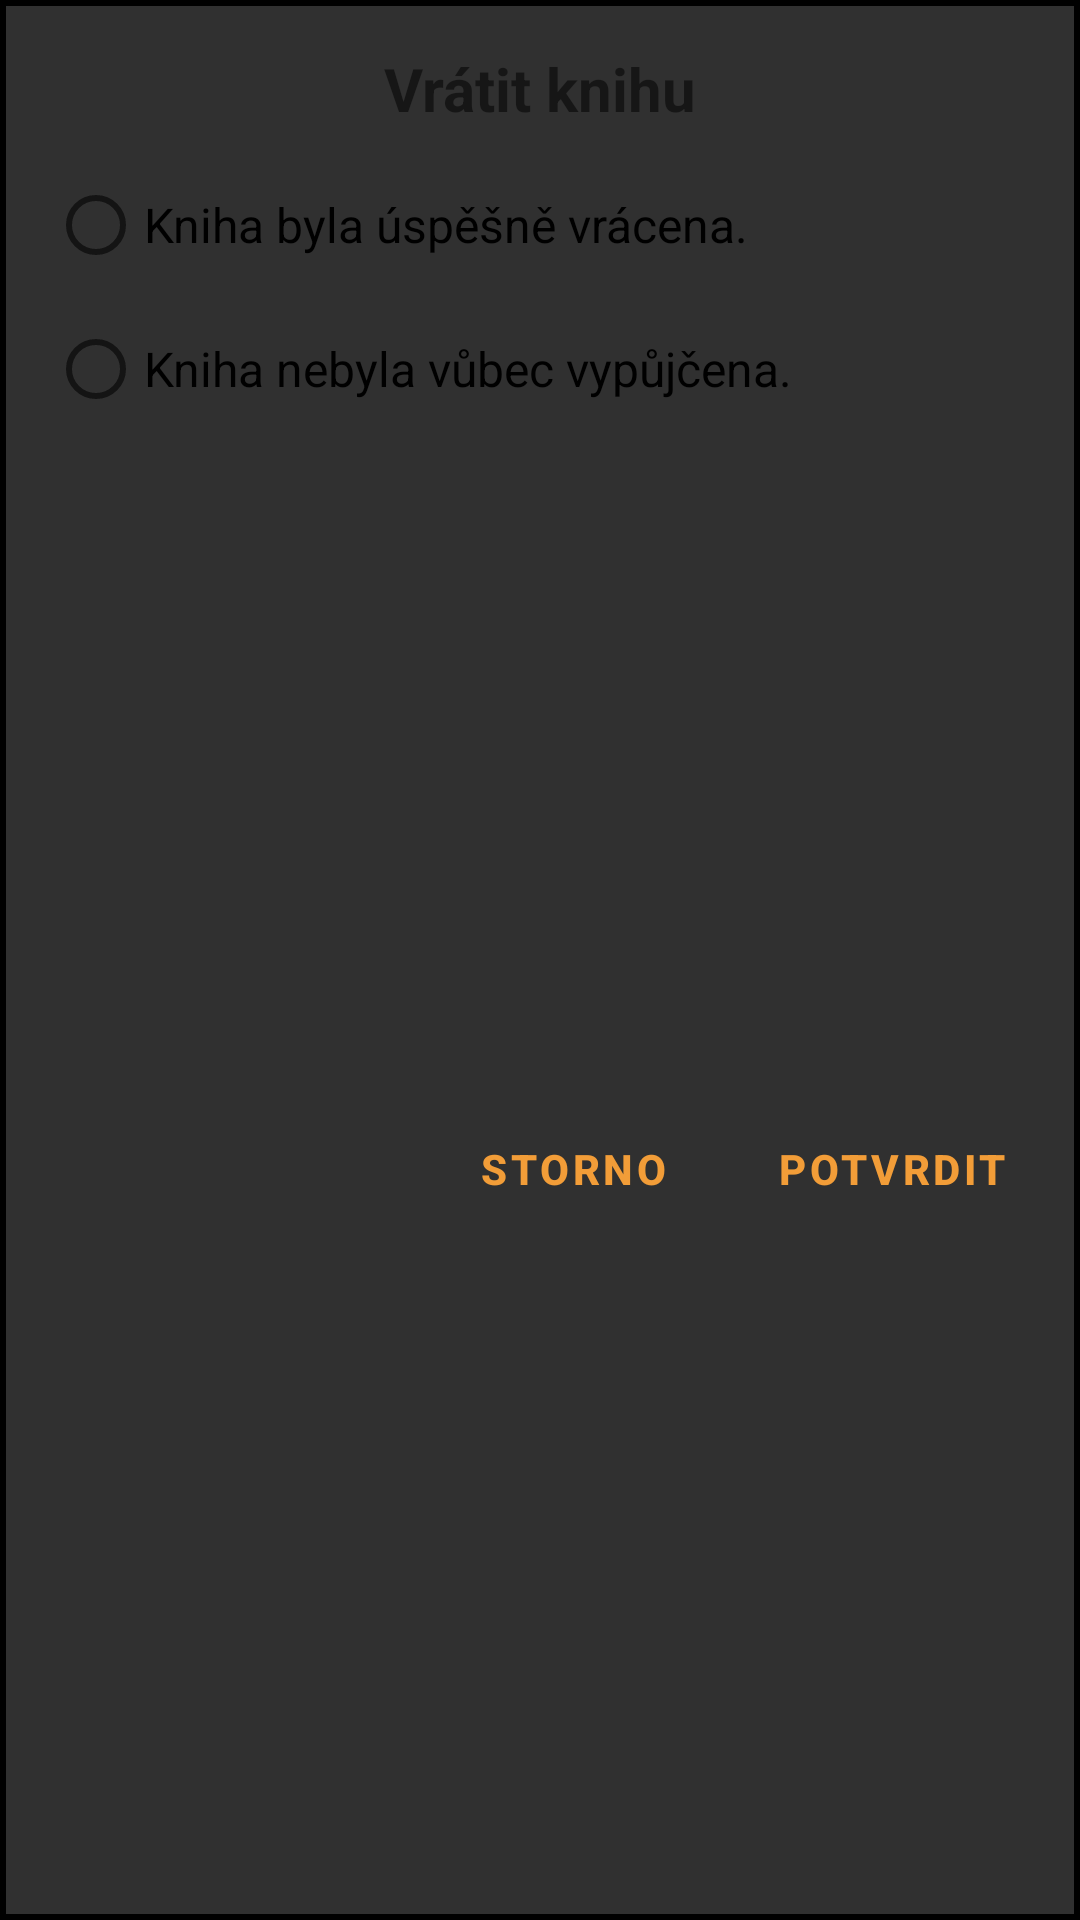

Android layout source for this screen:
<!-- AndroidManifest.xml: application theme Theme.BookSharingApp -->
<!-- res/layout/return_soon_pop_up_window.xml -->
<?xml version="1.0" encoding="utf-8"?>
<androidx.constraintlayout.widget.ConstraintLayout
    xmlns:android="http://schemas.android.com/apk/res/android"
    xmlns:app="http://schemas.android.com/apk/res-auto"
    xmlns:tools="http://schemas.android.com/tools"
    android:id="@+id/returnSoonPopUpWindow"
    android:layout_width="match_parent"
    android:layout_height="wrap_content"
    android:orientation="vertical"
    android:background="@drawable/bordered_layout"
    android:padding="16dp">

    <TextView
        android:id="@+id/textView4"
        android:layout_width="wrap_content"
        android:layout_height="wrap_content"
        android:text="@string/return_soon"
        android:gravity="center"
        android:textSize="20sp"
        android:textStyle="bold"
        app:layout_constraintEnd_toEndOf="parent"
        app:layout_constraintStart_toStartOf="parent"
        app:layout_constraintTop_toTopOf="parent" />

    <RadioGroup
        android:id="@+id/return_soon_radio_group"
        android:layout_width="match_parent"
        android:layout_height="wrap_content"
        android:layout_marginTop="8dp"
        app:layout_constraintTop_toBottomOf="@+id/textView4"
        tools:layout_editor_absoluteX="16dp">

        <RadioButton
            android:id="@+id/return_soon_radio_button"
            android:layout_width="wrap_content"
            android:layout_height="wrap_content"
            android:text="@string/returned_soon"
            android:textSize="16sp" />

        <RadioButton
            android:id="@+id/never_borrowed_radio_button"
            android:layout_width="wrap_content"
            android:layout_height="wrap_content"
            android:text="@string/never_borrowed"
            android:textSize="16sp" />

    </RadioGroup>

    <Button
        android:id="@+id/cancel_btn"
        android:layout_width="wrap_content"
        android:layout_height="wrap_content"
        android:layout_marginTop="8dp"
        android:layout_marginEnd="16dp"
        android:backgroundTint="?attr/colorBackground"
        android:text="@string/storno_btn"
        android:textColor="@color/orange"
        android:textStyle="bold"
        style="@style/Widget.MaterialComponents.Button.TextButton"
        app:layout_constraintBottom_toBottomOf="parent"
        app:layout_constraintEnd_toStartOf="@+id/confirm_btn"
        app:layout_constraintHorizontal_chainStyle="packed"
        app:layout_constraintTop_toBottomOf="@+id/return_soon_radio_group" />

    <Button
        android:id="@+id/confirm_btn"
        android:layout_width="wrap_content"
        android:layout_height="wrap_content"
        android:layout_marginTop="8dp"
        android:backgroundTint="?attr/colorBackground"
        android:text="@string/confirm_btn"
        android:textColor="@color/orange"
        android:textStyle="bold"
        style="@style/Widget.MaterialComponents.Button.TextButton"
        app:layout_constraintBottom_toBottomOf="parent"
        app:layout_constraintEnd_toEndOf="parent"
        app:layout_constraintTop_toBottomOf="@+id/return_soon_radio_group" />

</androidx.constraintlayout.widget.ConstraintLayout>
<!-- resources referenced by this layout -->
<resources>
  <color name="orange">#FFF29D38</color>
  <!-- drawable bordered_layout (drawable) -->
  <?xml version="1.0" encoding="utf-8"?>
  <shape xmlns:android="http://schemas.android.com/apk/res/android"
      android:shape="rectangle">
      <stroke android:width="2dp" android:color="#000000" />
      <solid android:color="?attr/colorBackground" />
  </shape>
  <string name="confirm_btn">Potvrdit</string>
  <string name="never_borrowed">Kniha nebyla vůbec vypůjčena.</string>
  <string name="return_soon">Vrátit knihu</string>
  <string name="returned_soon">Kniha byla úspěšně vrácena.</string>
  <string name="storno_btn">Storno</string>
  <style name="Theme.BookSharingApp" parent="Theme.MaterialComponents.DayNight.NoActionBar">
          
          <item name="colorPrimary">@color/orange</item>
          <item name="colorPrimaryVariant">@color/darkModeOrange</item>
          <item name="colorOnPrimary">@color/white</item>
          
          <item name="colorSecondary">@color/orange</item>
          <item name="colorSecondaryVariant">@color/darkModeOrange</item>
          <item name="colorOnSecondary">@color/black</item>
          
          <item name="android:statusBarColor">?attr/colorBackground</item>
          
          <item name="colorButton">@color/orange</item>
          <item name="colorBackground">@color/darkGrey</item>
      </style>
  <color name="darkModeOrange">#FF8A4502</color>
  <color name="white">#FFFFFFFF</color>
  <color name="black">#FF000000</color>
  <color name="darkGrey">#FF303030</color>
</resources>
